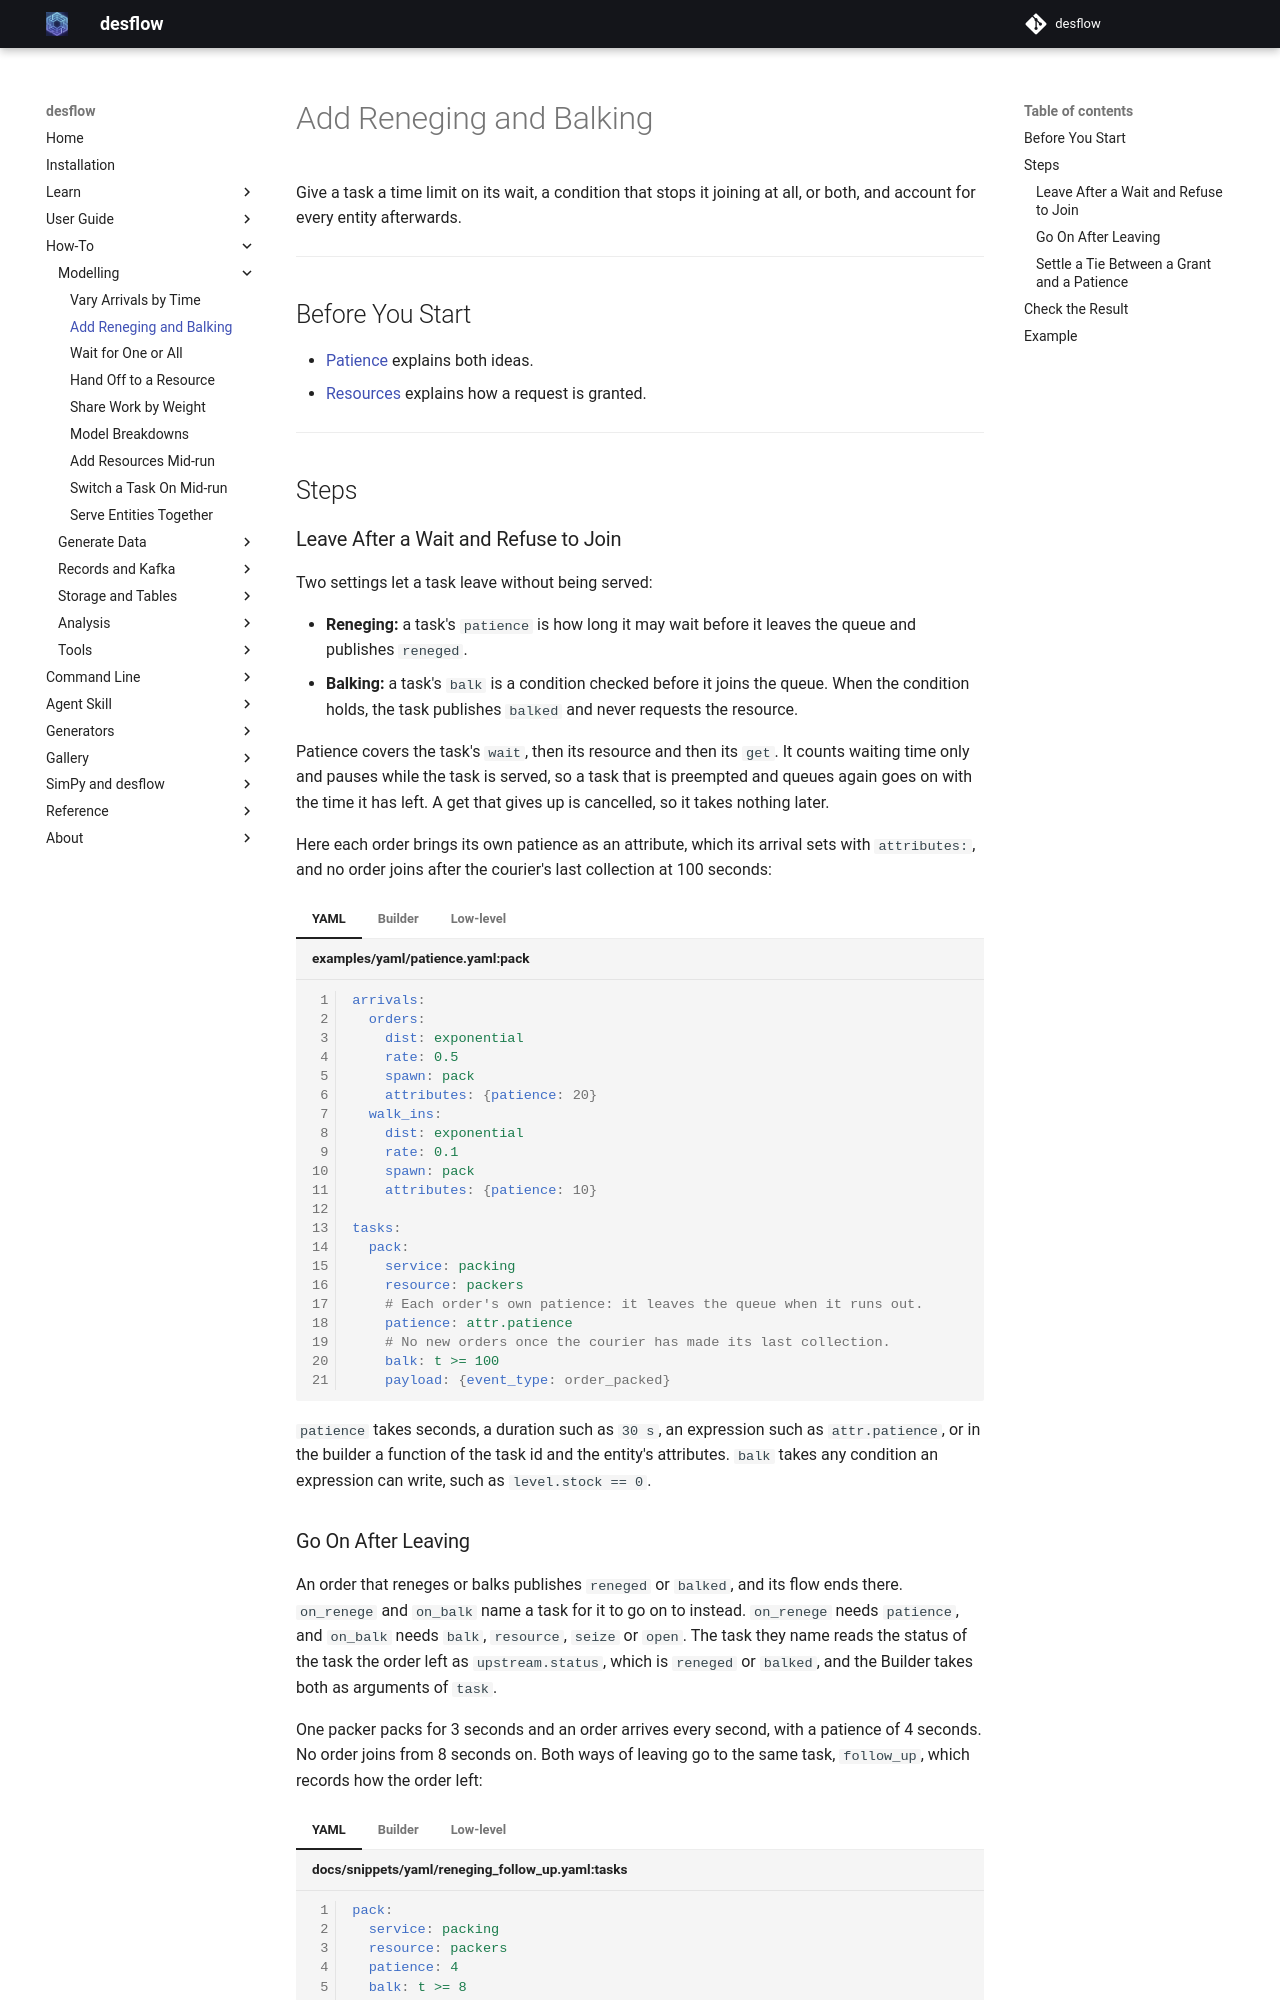

repository: jaehyeon-kim/desflow · page: 1.0/how-to/modelling/reneging-and-balking/index.html · generator: mkdocs

# Add Reneging and Balking

Give a task a time limit on its wait, a condition that stops it joining at all, or both, and account for every entity afterwards.

---

## Before You Start

- [Patience](../../learn/shop-logic/patience.md) explains both ideas.
- [Resources](../../user-guide/resources/index.md#how-it-works) explains how a request is granted.

---

## Steps

### Leave After a Wait and Refuse to Join

Two settings let a task leave without being served:

- **Reneging:** a task's `patience` is how long it may wait before it leaves the queue and publishes `reneged`.
- **Balking:** a task's `balk` is a condition checked before it joins the queue. When the condition holds, the task publishes `balked` and never requests the resource.

Patience covers the task's `wait`, then its resource and then its `get`. It counts waiting time only and pauses while the task is served, so a task that is preempted and queues again goes on with the time it has left. A get that gives up is cancelled, so it takes nothing later.

Here each order brings its own patience as an attribute, which its arrival sets with `attributes:`, and no order joins after the courier's last collection at 100 seconds:

=== "YAML"

    ```yaml title="examples/yaml/patience.yaml:pack"
    arrivals:
      orders:
        dist: exponential
        rate: 0.5
        spawn: pack
        attributes: {patience: 20}
      walk_ins:
        dist: exponential
        rate: 0.1
        spawn: pack
        attributes: {patience: 10}

    tasks:
      pack:
        service: packing
        resource: packers
        # Each order's own patience: it leaves the queue when it runs out.
        patience: attr.patience
        # No new orders once the courier has made its last collection.
        balk: t >= 100
        payload: {event_type: order_packed}
    ```

=== "Builder"

    ```python title="examples/builder/patience_example.py:pack"
    @app.task(
        service_id="packing",
        resource_id="packers",
        # Each order's own patience: it leaves the queue when it runs out
        patience="attr.patience",
        # No new orders once the courier has made its last collection
        balk="t >= 100",
    )
    def pack(task_id, context):
        """Packs one order."""
        return {"event_type": "order_packed"}
    ```

=== "Low-level"

    ```python title="examples/low-level/patience_example.py:pack"
    def pack(env, sampler, packers, key, patience, task_id):
        """Balks after 100 s; otherwise waits at most `patience` for a packer."""
        path_id = "Shop.service.packing"

        def publish(value):
            env.publish_event(key, value, task="pack", instance=task_id)

        flow = key.rsplit("-", 1)[0]
        env.stats.flow_started(flow)  # the order enters the shop
        # No new orders once the courier has made its last collection
        if env.now >= 100:
            publish(
                {
                    "path_id": path_id,
                    "sim_id": "Shop",
                    "service": "packing",
                    "status": "balked",
                }
            )
            env.stats.task_balked("pack", task_id)
            env.stats.flow_ended(flow)
            return
        publish(
            {"path_id": path_id, "sim_id": "Shop", "service": "packing", "status": "queued"}
        )
        env.stats.task_queued("pack", task_id)
        with packers.request() as req:
            # Each order's own patience: it leaves the queue when it runs out
            result = yield req | env.timeout(patience)
            if req not in result:
                publish(
                    {
                        "path_id": path_id,
                        "sim_id": "Shop",
                        "service": "packing",
                        "status": "reneged",
                    }
                )
                env.stats.task_reneged("pack", task_id)
                env.stats.flow_ended(flow)
                return
            publish(
                {
                    "path_id": path_id,
                    "sim_id": "Shop",
                    "service": "packing",
                    "status": "started",
                }
            )
            env.stats.task_started("pack", task_id)
            yield env.timeout(sampler.sample(env.registry.get_config(path_id)))
            publish({"event_type": "order_packed"})
        env.stats.task_finished("pack", task_id)
        env.stats.flow_finished(flow)
    ```

    A low-level process writes both by hand: an `if` before the request, and SimPy's `result = yield request | env.timeout(patience)`, which resumes when either event is processed. `request not in result` tells that the patience came first. Leaving the `with` block takes a waiting request out of the queue at once, so it is never granted later.

`patience` takes seconds, a duration such as `30 s`, an expression such as `attr.patience`, or in the builder a function of the task id and the entity's attributes. `balk` takes any condition an expression can write, such as `level.stock == 0`.
